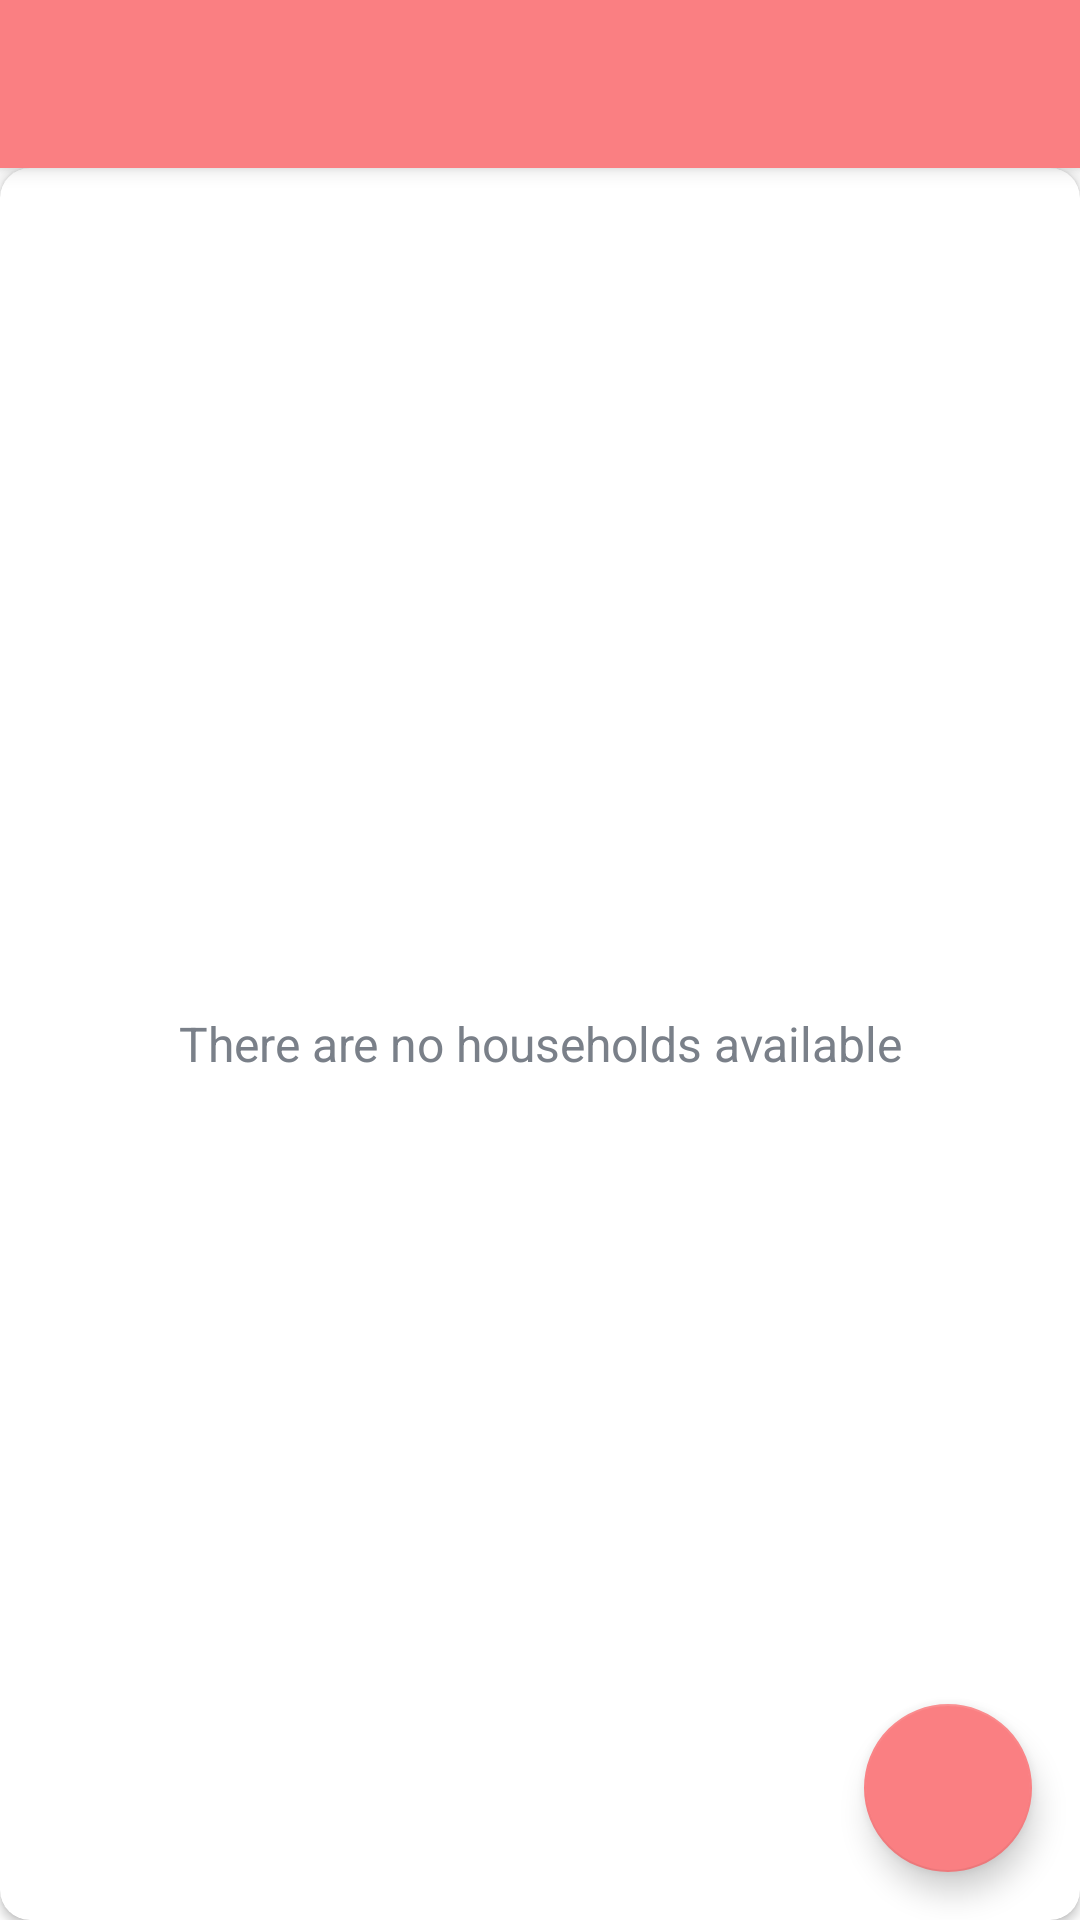

The Android layout XML behind this screen, and the referenced resources:
<!-- AndroidManifest.xml: application theme Theme.ProjectS -->
<!-- res/layout/app_bar_main.xml -->
<?xml version="1.0" encoding="utf-8"?>
<androidx.coordinatorlayout.widget.CoordinatorLayout xmlns:android="http://schemas.android.com/apk/res/android"
    xmlns:app="http://schemas.android.com/apk/res-auto"
    xmlns:tools="http://schemas.android.com/tools"
    android:layout_width="match_parent"
    android:layout_height="match_parent"
    tools:context=".activities.MainActivity">

    <com.google.android.material.appbar.AppBarLayout
        android:layout_width="match_parent"
        android:layout_height="wrap_content"
        android:theme="@style/AppTheme.AppBarOverlay">

        <androidx.appcompat.widget.Toolbar
            android:id="@+id/toolbar_main_activity"
            android:layout_width="match_parent"
            android:layout_height="?attr/actionBarSize"
            android:background="?attr/colorPrimary"
            app:popupTheme="@style/AppTheme.PopupOverlay" />

    </com.google.android.material.appbar.AppBarLayout>

    <include layout="@layout/main_content" />

    <com.google.android.material.floatingactionbutton.FloatingActionButton
        android:id="@+id/fab_create_household"
        android:layout_width="wrap_content"
        android:layout_height="wrap_content"
        android:layout_gravity="bottom|end"
        android:layout_margin="@dimen/fab_margin"
        app:srcCompat="@drawable/ic_vector_add_24p" />
</androidx.coordinatorlayout.widget.CoordinatorLayout>
<!-- res/layout/main_content.xml (included above) -->
<?xml version="1.0" encoding="utf-8"?>
<LinearLayout xmlns:android="http://schemas.android.com/apk/res/android"
    xmlns:app="http://schemas.android.com/apk/res-auto"
    xmlns:tools="http://schemas.android.com/tools"
    android:layout_width="match_parent"
    android:layout_height="match_parent"
    android:background="@drawable/ic_background"
    android:gravity="center"
    android:orientation="vertical"
    app:layout_behavior="@string/appbar_scrolling_view_behavior"
    tools:context=".activities.MainActivity">



    <androidx.cardview.widget.CardView
        android:layout_width="match_parent"
        android:layout_height="match_parent"
        android:background="@android:color/white"
        android:elevation="@dimen/card_view_elevation"
        app:cardCornerRadius="@dimen/card_view_corner_radius" >

        <androidx.recyclerview.widget.RecyclerView
            android:id="@+id/rv_houses_list"
            android:layout_width="match_parent"
            android:layout_height="match_parent"
            android:visibility="gone"/>

        <TextView
            android:id="@+id/tv_no_houses_available"
            android:layout_width="match_parent"
            android:layout_height="match_parent"
            android:gravity="center"
            android:text="@string/no_houses_are_available"
            android:textColor="@color/secondary_text_color"
            android:textSize="@dimen/no_houses_available_text_size" />




    </androidx.cardview.widget.CardView>

</LinearLayout>
<!-- resources referenced by this layout -->
<resources>
  <color name="secondary_text_color">#7A8089</color>
  <dimen name="card_view_corner_radius">10dp</dimen>
  <dimen name="card_view_elevation">10dp</dimen>
  <dimen name="fab_margin">16dp</dimen>
  <dimen name="no_houses_available_text_size">16sp</dimen>
  <string name="no_houses_are_available">There are no households available</string>
  <style name="AppTheme.AppBarOverlay" parent="ThemeOverlay.AppCompat.Dark.ActionBar" />
  <style name="AppTheme.PopupOverlay" parent="ThemeOverlay.AppCompat.Light" />
  <style name="Theme.ProjectS" parent="Theme.MaterialComponents.DayNight.DarkActionBar">
          
          <item name="colorPrimary">#FA7F82</item>
          <item name="colorPrimaryVariant">#000000</item>
          <item name="colorOnPrimary">#000000</item>
          
          <item name="colorSecondary">#FA7F82</item>
          <item name="colorSecondaryVariant">#FFFFFF</item>
          <item name="colorOnSecondary">#FFFFFF</item>
          
          <item name="android:statusBarColor" tools:targetApi="l">?attr/colorPrimaryVariant</item>
          
      </style>
</resources>
